Run: headless pygame with SDL's dummy video driver; simulated clock (each Clock.tick advances the game by its frame time, no real sleeping); random seed 0; keys injected as events and as key.get_pressed() state; no mouse input.
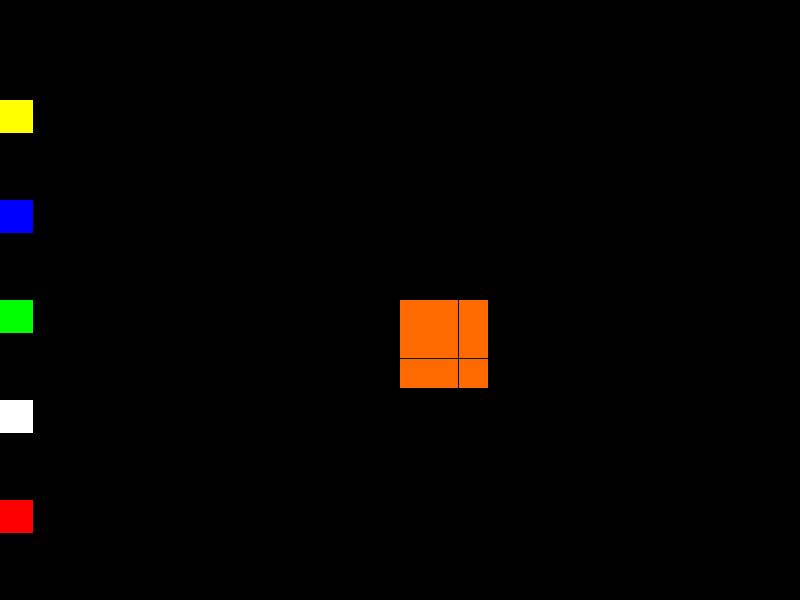
Frame 1 of 4 · flips 1–60 · no input
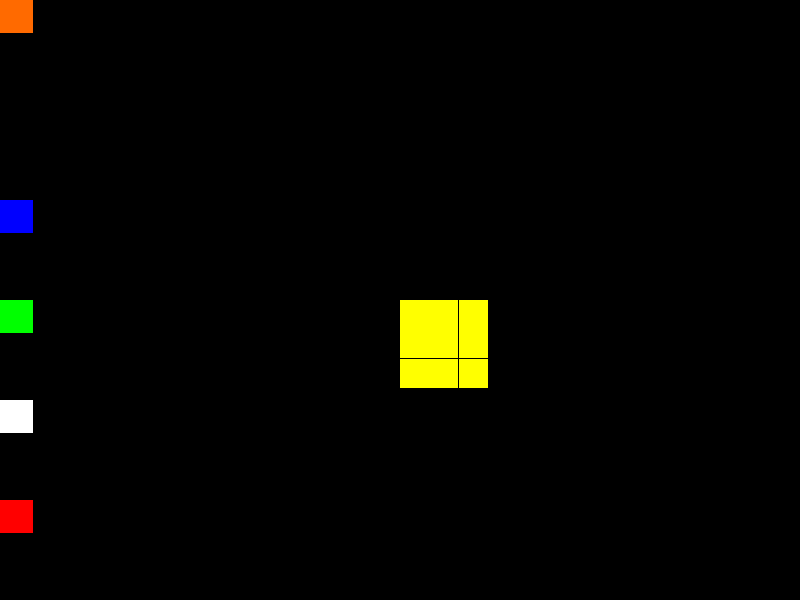
Frame 2 of 4 · flips 61–180 · tapped SPACE, RETURN · held RIGHT (→), D
Frame 3 of 4 · flips 181–300 · held DOWN (↓), S · screen unchanged from frame 2, image omitted
Frame 4 of 4 · flips 301–420 · held LEFT (←), A, UP (↑), W · screen unchanged from frame 3, image omitted

The pygame program that drew these frames:

# This is a sample Python script.

# Press Mayús+F10 to execute it or replace it with your code.
# Press Double Shift to search everywhere for classes, files, tool windows, actions, and settings.


import math
import pygame

xSize = 800
ySize = 600
cubeSize = 600/6
squareSize = cubeSize/9

bigOffset_X = xSize/2
bigOffset_Y = ySize/2
bigCubeSize = xSize/3
bigSquareSize = bigCubeSize/9

endgame = False

Face1 = [[1, 2, 3],
            [4, 5, 6],
            [7, 8, 9]]
Face2 = [[10, 11, 12],
            [13, 14, 15],
            [16, 17, 18]]
Face3 = [[19, 20, 21],
            [22, 23, 24],
            [25, 26, 27]]
Face4 = [[28, 29, 30],
            [31, 32, 33],
            [34, 35, 36]]
Face5 = [[37, 38, 39],
            [40, 41, 42],
            [43, 44, 45]]
Face6 = [[46, 47, 48],
            [49, 50, 51],
            [52, 53, 54]]

FaceList = [Face1, Face2, Face3, Face4, Face5, Face6 ]

currentFace = 1
currentLine = 2
currentColumn = 2
currentType = 0


def rotate(matrix):   #PA ROTAR LA MATRIZ 5 Y 6
    temp_matrix = []
    column = len(matrix) - 1
    for column in range(len(matrix)):
        temp = []
        for row in range(len(matrix) - 1, -1, -1):
            temp.append(matrix[row][column])
        temp_matrix.append(temp)
    for i in range(len(matrix)):
        for j in range(len(matrix)):
            matrix[i][j] = temp_matrix[i][j]
    return matrix

def renderFaces():
    color = (255, 255, 255)
    surface.fill(pygame.Color(0, 0, 0, 255))
    #USAR r = pygame.Rect(tilesize_x * i, tilesize_y * j + screenOffset, tilesize_x, tilesize_y)
    #r.scale_by_ip(0.8)
    for i in FaceList:
        for j in i:
            for u in j:
                if FaceList.index(i) == currentFace - 1:
                    r = pygame.Rect(bigOffset_X + bigSquareSize * j.index(u), bigOffset_Y +
                                    (bigSquareSize * i.index(j)),
                                    bigSquareSize, bigSquareSize)
                else:
                    r = pygame.Rect(squareSize * j.index(u), squareSize * i.index(j) +
                                    cubeSize*FaceList.index(i), squareSize, squareSize)
                #REVISA DE QUE COLOR ES EL CUADRADO U
                if(u < 55):
                    color = (255, 0, 0)
                if (u < 46):
                    color = (255, 255, 255)
                if (u < 37):
                    color = (0, 255, 0)
                if (u < 28):
                    color = (0, 0, 255)
                if (u < 19):
                    color = (255, 255, 0)
                if (u < 10):
                    color = (255, 106, 0)
                pygame.draw.rect(surface, color, r)

def rotateSelected():
    global Face1, Face2, Face3, Face4, Face5, Face6
    aux1 = Face1.copy()
    aux2 = Face2.copy()
    aux3 = Face3.copy()
    aux4 = Face4.copy()
    aux5 = Face5.copy()
    aux6 = Face6.copy()

    match currentType:
        case 0:                             #CASO LINEA
            match currentLine:
                case 1:                     #LINEA SUPERIOR
                    aux1[0] = Face4[0]
                    aux2[0] = Face1[0]
                    aux3[0] = Face2[0]
                    aux4[0] = Face3[0]

                    Face1[0] = aux1[0]
                    Face2[0] = aux2[0]
                    Face3[0] = aux3[0]
                    Face4[0] = aux4[0]

                    rotate(Face5)
                case 2:                     # LINEA SUPERIOR
                    aux1[1] = Face4[1]
                    aux2[1] = Face1[1]
                    aux3[1] = Face2[1]
                    aux4[1] = Face3[1]

                    Face1[1] = aux1[1]
                    Face2[1] = aux2[1]
                    Face3[1] = aux3[1]
                    Face4[1] = aux4[1]
                case 3:  # LINEA INFERIOR
                    aux1[2] = Face4[2]
                    aux2[2] = Face1[2]
                    aux3[2] = Face2[2]
                    aux4[2] = Face3[2]

                    Face1[2] = aux1[2]
                    Face2[2] = aux2[2]
                    Face3[2] = aux3[2]
                    Face4[2] = aux4[2]

                    rotate(Face6)
        case 1:             #CASO COLUMNA
            return 1

# Press the green button in the gutter to run the script.
if __name__ == "__main__":
    #PREPARACIÓN INICIAL
    pygame.init()
    my_font = pygame.font.SysFont('Comic Sans MS', 30)
    surface = pygame.display.set_mode(size=(xSize, ySize), vsync=1)
    renderFaces()

    while not endgame:
        pygame.display.flip()


        for event in pygame.event.get():
            renderFaces()
            if event.type == pygame.QUIT:
                endgame = True
            if event.type == pygame.KEYDOWN:
                if event.key == pygame.K_RETURN:
                    if currentFace < 4:
                        currentFace += 1
                    else:
                        currentFace = 1

                    print("Cambiando a cara " + str(currentFace))
                    currentLine = 2
                    currentColumn = 2
                if event.key == pygame.K_UP:
                    if currentLine > 1:
                        currentLine -= 1
                    else:
                        currentLine = 3
                    currentType = 0
                    print("Línea seleccionada: " + str(currentLine))
                if event.key == pygame.K_DOWN:
                    if currentLine < 3:
                        currentLine += 1
                    else:
                        currentLine = 1
                    currentType = 0
                    print("Línea seleccionada: " + str(currentLine))
                if event.key == pygame.K_RIGHT:
                    if currentColumn < 3:
                        currentColumn += 1
                    else:
                        currentColumn = 1
                    currentType = 1
                    print("Columna seleccionada: " + str(currentColumn))
                if event.key == pygame.K_LEFT:
                    if currentColumn > 1:
                        currentColumn -= 1
                    else:
                        currentColumn = 3
                    currentType = 1
                    print("Columna seleccionada: " + str(currentColumn))

                if event.key == pygame.K_z:
                    rotateSelected()

    pygame.quit()
